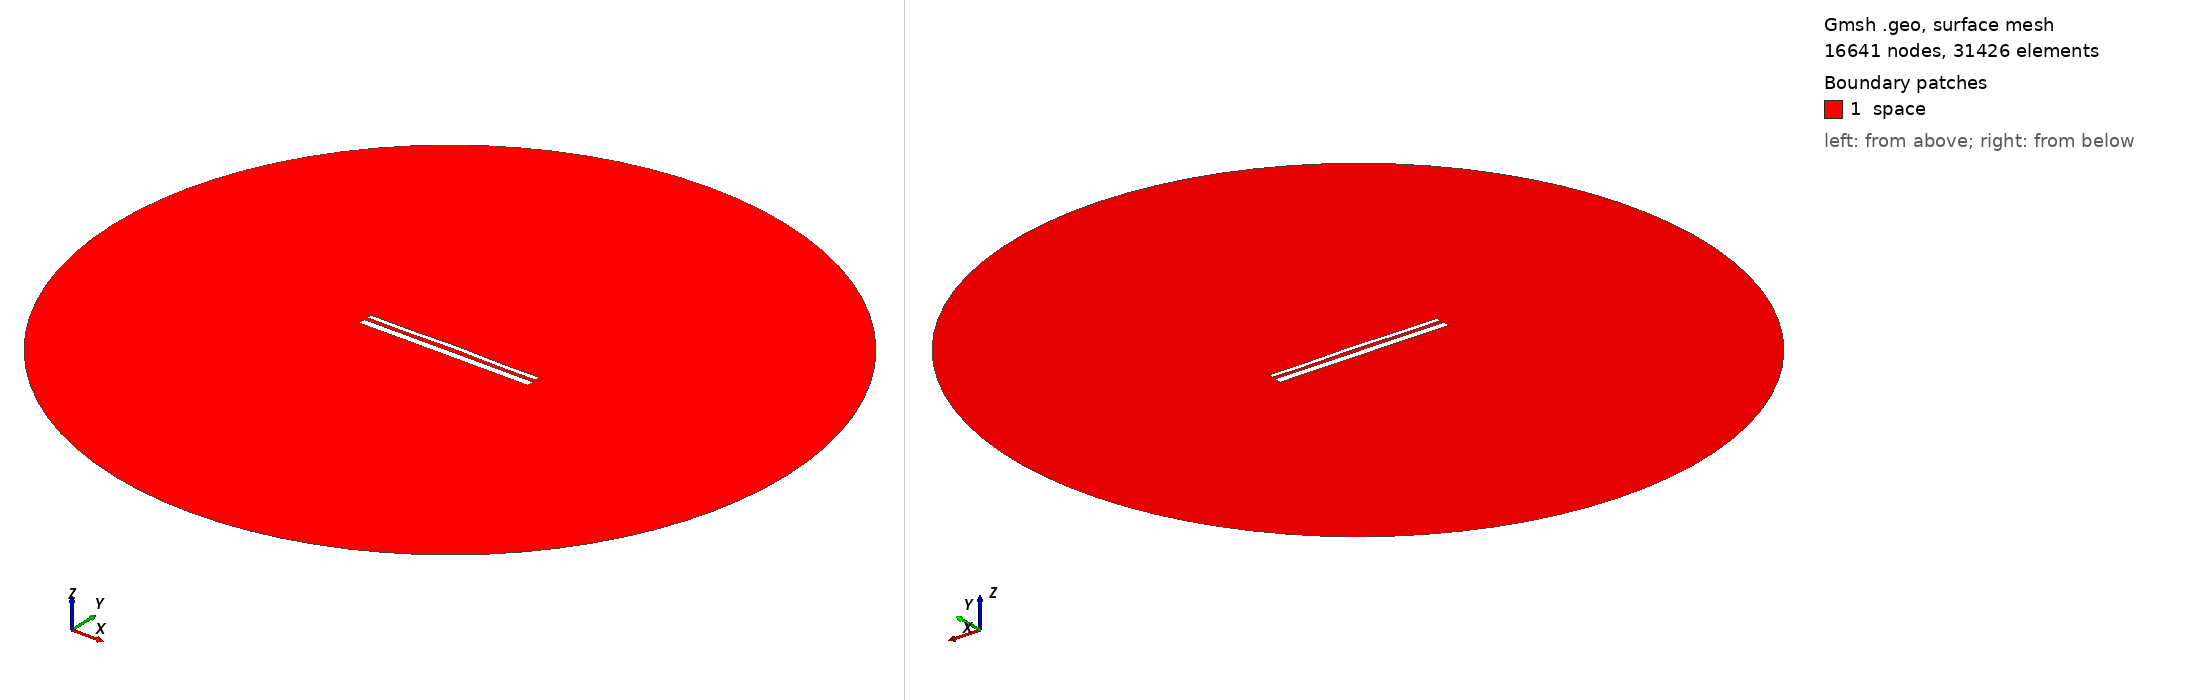

Gmsh geometry script, surface-meshed: 16641 nodes, 31426 surface elements. Boundary patches (legend numbers): 1 space. Left view from above one corner, right view from below the opposite corner. Legend entries are the model's physical surfaces. The drawing asked Gmsh for element sizes between 1% and 20% of the model's largest extent; the script's own settings can give other sizes.

=== 1750.geo (drawn) ===
//---------------------------------------
// Geometry kernel
//---------------------------------------

SetFactory("OpenCASCADE");



//---------------------------------------
// Parameters of the geometry
//---------------------------------------

// Overetch of the upper plate
overetch = 0.5;

// Distance between the plates
distance = 1.75;

// Discretization over the x axis (for the deformation)
nx = 50; 

// Length of the plate
L = 100 - overetch; 

// Number of modes
n = 4; 

// 1st mode coefficient
coeff(1) = 0.0;
beta(1) = 0.596864 * 3.1415926535 / L;

// 2nd mode coefficient
coeff(2) = 0.15;
beta(2) = 1.49418 * 3.1415926535 / L;

// 3rd mode coefficient
coeff(3) = 0.0;
beta(3) = 2.50025 * 3.1415926535 / L;

// 4th mode coefficient
coeff(4) = -0.15;
beta(4) = 3.49999 * 3.1415926535 / L;



//---------------------------------------
// Upper plate (deformed rectangle)
//---------------------------------------

// Coordiantes of the upper plate
xmin = -50;
xmax = 50 - overetch;

// Height of the upper plate
yheight = 4 - 2 * overetch;

// Indexes of the points
UpperID[] = {};
LowerID[] = {};
LeftID[] = {};
RightID[] = {};

// Point index
p = 1;

// Horizontal edges
For i In {1:nx}
    x = xmin + (i-1)*(xmax - xmin)/(nx-1);

    y_bottom = distance / 2 + overetch;
    For j In {1:n}
        C = (Cosh(beta(j)*L) + Cos(beta(j)*L)) / (Sinh(beta(j)*L) + Sin(beta(j)*L));
        y_bottom  = y_bottom + coeff(j) * (Cosh(beta(j)*(x+50)) - Cos(beta(j)*(x+50)) - C * (Sinh(beta(j)*(x+50)) - Sin(beta(j)*(x+50))));
    EndFor

    y_top = y_bottom + yheight;

    Point(p) = {x, y_top, 0, 1.0};
    UpperID[i] = p;
    p = p + 1;

    Point(p) = {x, y_bottom, 0, 1.0};
    LowerID[i] = p;
    p = p + 1;
EndFor

// Create point lists
UpperPts[] = {}; LowerPts[] = {};
For i In {1:nx}
  UpperPts[] += {UpperID[i]};
  LowerPts[] += {LowerID[i]};
EndFor

// Build splines
Spline(1) = {UpperPts[]};
Spline(2) = {LowerPts[]};
Line(3) = {LowerPts[nx-1], UpperPts[nx-1]};
Line(4) = {LowerPts[0], UpperPts[0]};

// Build the plane surface
Curve Loop(1) = {2, 3, -1, -4};
Plane Surface(1) = {1};



//---------------------------------------
// Lower plate (rectangle)
//---------------------------------------

// Vertices
Point(1001) = {-50, -1, 0, 1.0};
Point(1002) = { 50, -1, 0, 1.0};
Point(1003) = { 50,  -5, 0, 1.0};
Point(1004) = {-50,  -5, 0, 1.0};

// Edges
Line(5) = {1001, 1002};
Line(6) = {1002, 1003};
Line(7) = {1003, 1004};
Line(8) = {1004, 1001};

// Plane surface
Line Loop(2) = {5, 6, 7, 8};
Plane Surface(2) = {2}; 



//---------------------------------------
// Outer (fictious) boundary
//---------------------------------------

// Points
Point(1005) = {0, 0, 0};       // Center
Point(1006) = {200, 0, 0};     // Start point
Point(1007) = {0, 200, 0};     // 90 degrees
Point(1008) = {-200, 0, 0};    // 180 degrees
Point(1009) = {0, -200, 0};    // 270 degrees

// Circle arcs (each needs start, center, end)
Circle(9) = {1006, 1005, 1007};
Circle(10) = {1007, 1005, 1008};
Circle(11) = {1008, 1005, 1009};
Circle(12) = {1009, 1005, 1006};

// Plane surface for the entire domain
Curve Loop(3) = {9, 10, 11, 12};
Surface(3) = {3};

// Subtract the plates from the whole domain to obtain the actual domain where we want to solve the equations
BooleanDifference{ Surface{3}; Delete; }{ Surface{1}; Surface{2}; Delete; }




//---------------------------------------
// Transfinite Lines/Curves
//---------------------------------------

// Set the number of points on the boundaries
r = 12;
d = 0.15;

// Plates
Transfinite Curve {1} = 50*r/4 Using Progression 1;
Transfinite Line {2} = 50*r Using Progression 1;
Transfinite Curve {3, 4} = 2*r Using Progression 1+d;
Transfinite Line {5} = 50*r Using Progression 1;
Transfinite Line {7} = 50*r/4 Using Progression 1;
Transfinite Line {6} = 2*r Using Progression 1+d;
Transfinite Line {8} = 2*r Using Progression 1-d;

// Outer boundary
Transfinite Line {9, 10, 11, 12} = 20 Using Progression 1;



//---------------------------------------
// Physical groups
//---------------------------------------                

// Physical curves (boundaries)
Physical Line("force_segment", 10) = {2};
Physical Line("upper_plate", 11) = {1, 3, 4};
Physical Line("lower_plate", 12) = {5, 6, 7, 8};
Physical Line("boundary", 20) = {9, 10, 11, 12};

// Physical Surfaces
Physical Surface("space", 30) = {3};



//---------------------------------------
// 6. Generate the Mesh
//---------------------------------------

// 2D mesh generation
Mesh 2;
